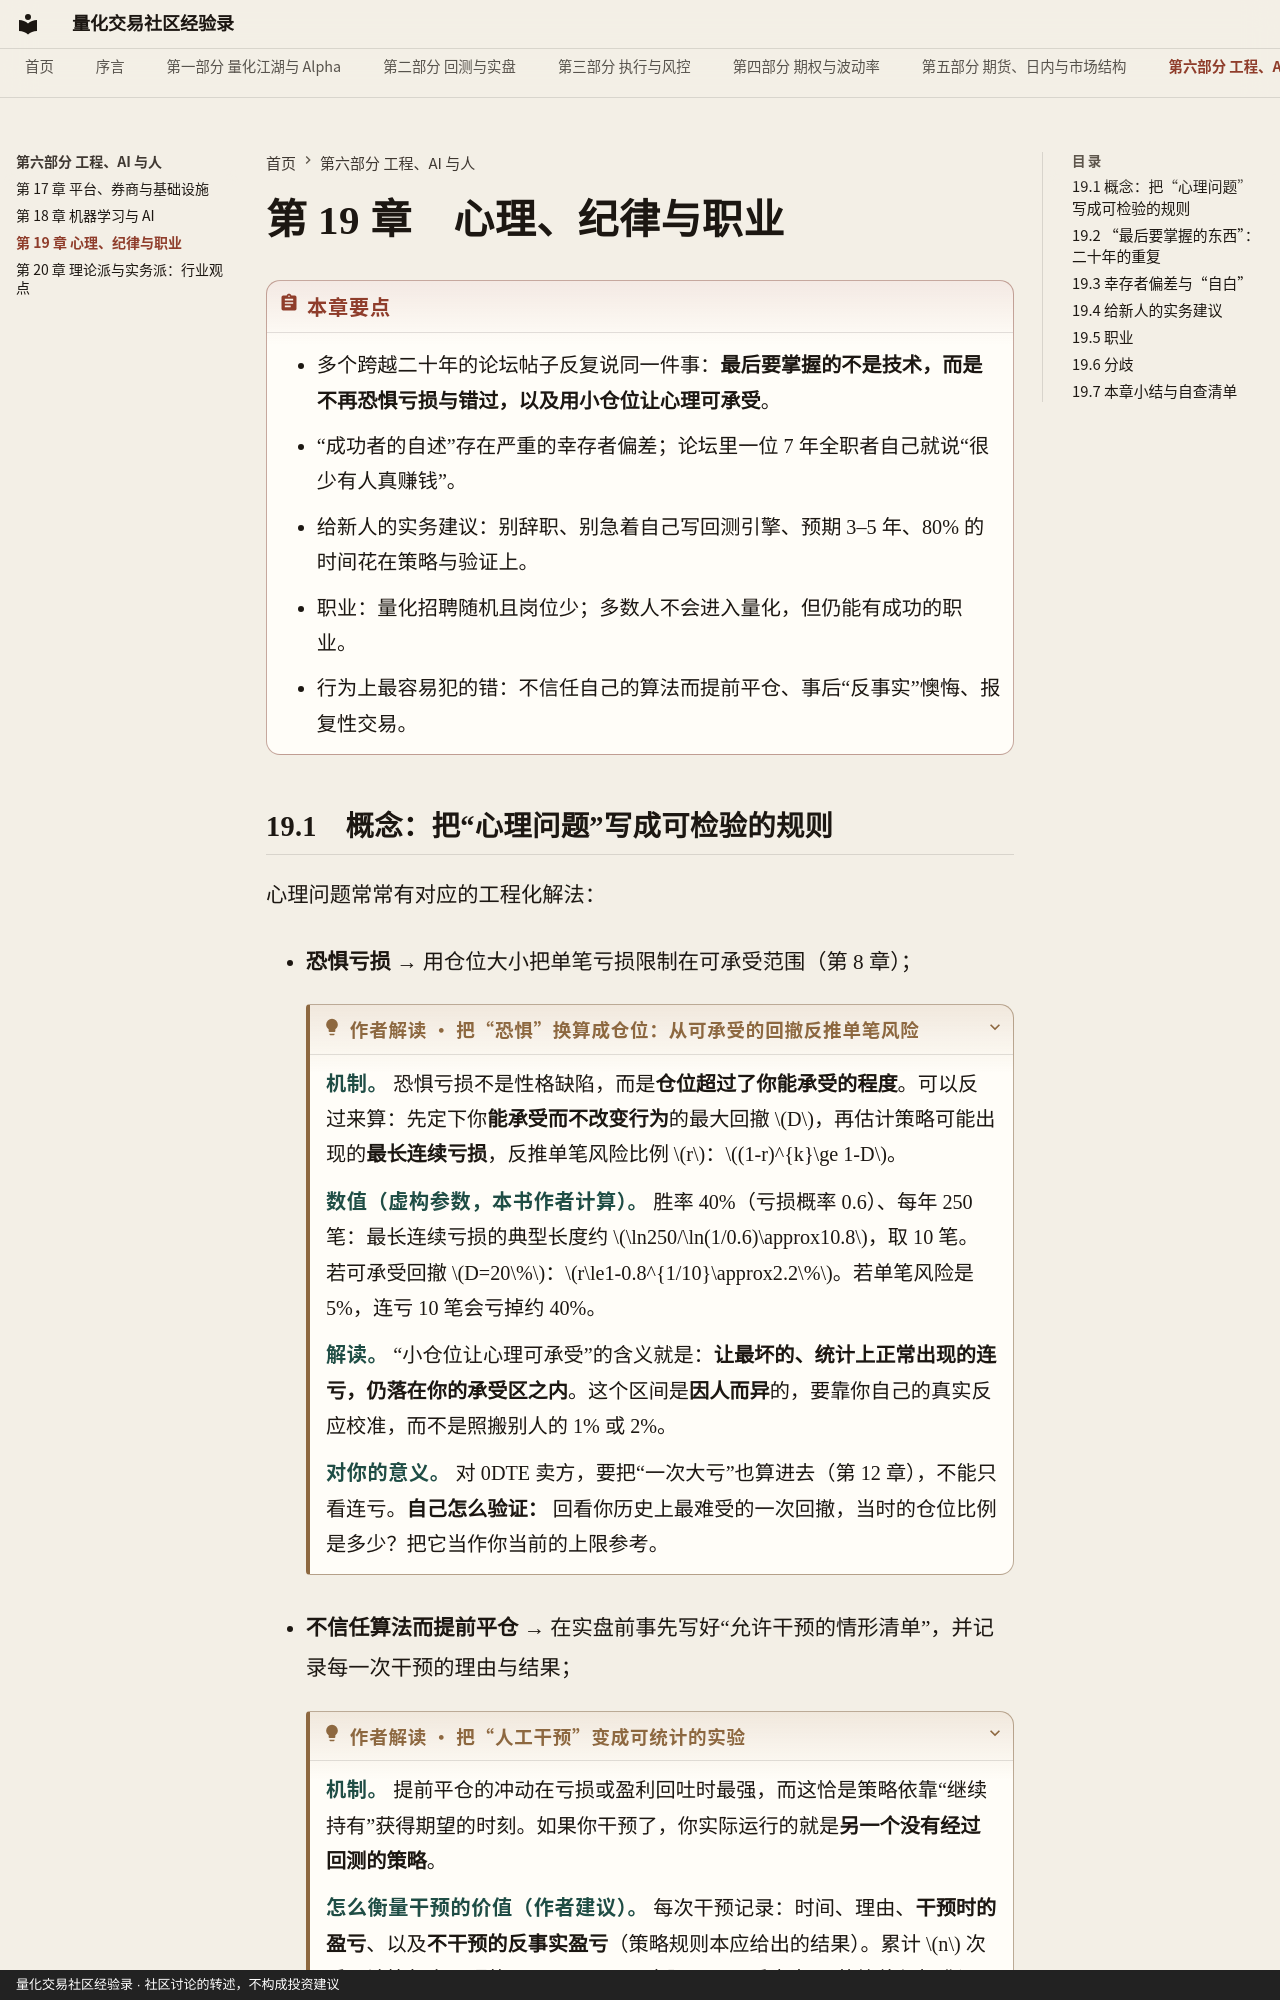

repository: qmwdy/quant-forum-book · page: part6/ch19/index.html · generator: mkdocs · copyright: 量化交易社区经验录 · 社区讨论的转述，不构成投资建议

# 第 19 章　心理、纪律与职业

!!! abstract "本章要点"
    - 多个跨越二十年的论坛帖子反复说同一件事：**最后要掌握的不是技术，而是不再恐惧亏损与错过，以及用小仓位让心理可承受**。
    - “成功者的自述”存在严重的幸存者偏差；论坛里一位 7 年全职者自己就说“很少有人真赚钱”。
    - 给新人的实务建议：别辞职、别急着自己写回测引擎、预期 3–5 年、80% 的时间花在策略与验证上。
    - 职业：量化招聘随机且岗位少；多数人不会进入量化，但仍能有成功的职业。
    - 行为上最容易犯的错：不信任自己的算法而提前平仓、事后“反事实”懊悔、报复性交易。
